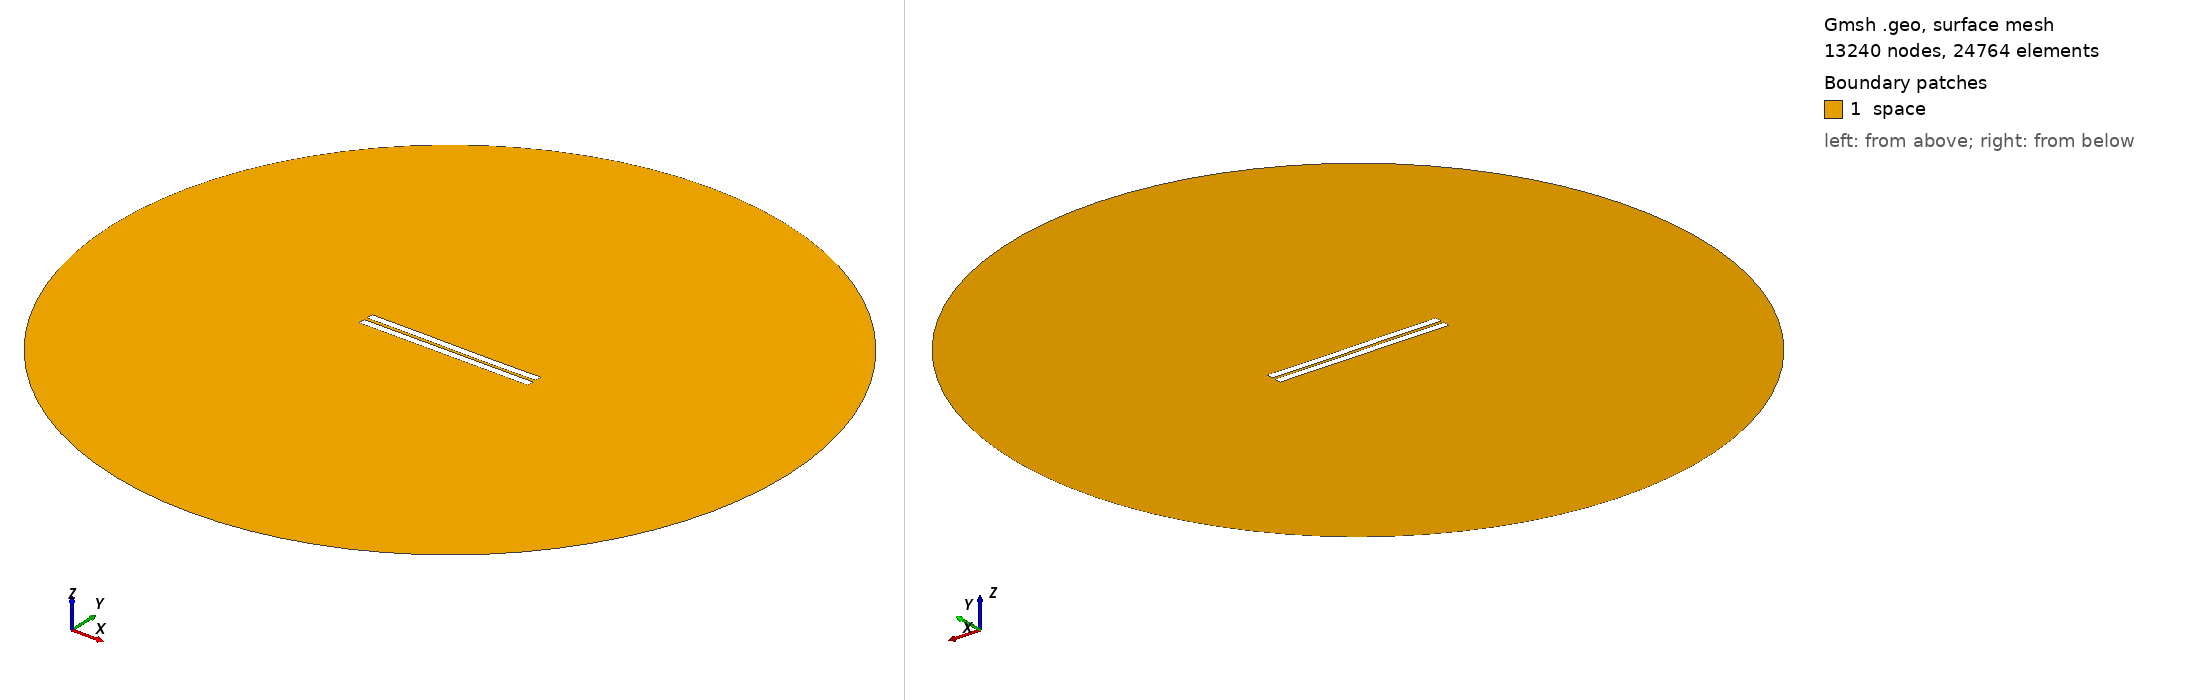

Gmsh geometry script, surface-meshed: 13240 nodes, 24764 surface elements. Boundary patches (legend numbers): 1 space. Left view from above one corner, right view from below the opposite corner. Legend entries are the model's physical surfaces. The drawing asked Gmsh for element sizes between 1% and 20% of the model's largest extent; the script's own settings can give other sizes.

=== 1293.geo (drawn) ===
//---------------------------------------
// Geometry kernel
//---------------------------------------

SetFactory("OpenCASCADE");



//---------------------------------------
// Parameters of the geometry
//---------------------------------------

// Overetch of the upper plate
overetch = 0.0;

// Distance between the plates
distance = 2.0;

// Discretization over the x axis (for the deformation)
nx = 50; 

// Length of the plate
L = 100 - overetch; 

// Number of modes
n = 4; 

// 1st mode coefficient
coeff(1) = -0.15;
beta(1) = 0.596864 * 3.1415926535 / L;

// 2nd mode coefficient
coeff(2) = -0.075;
beta(2) = 1.49418 * 3.1415926535 / L;

// 3rd mode coefficient
coeff(3) = 0.07499999999999998;
beta(3) = 2.50025 * 3.1415926535 / L;

// 4th mode coefficient
coeff(4) = 0.0;
beta(4) = 3.49999 * 3.1415926535 / L;



//---------------------------------------
// Upper plate (deformed rectangle)
//---------------------------------------

// Coordiantes of the upper plate
xmin = -50;
xmax = 50 - overetch;

// Height of the upper plate
yheight = 4 - 2 * overetch;

// Indexes of the points
UpperID[] = {};
LowerID[] = {};
LeftID[] = {};
RightID[] = {};

// Point index
p = 1;

// Horizontal edges
For i In {1:nx}
    x = xmin + (i-1)*(xmax - xmin)/(nx-1);

    y_bottom = distance / 2 + overetch;
    For j In {1:n}
        C = (Cosh(beta(j)*L) + Cos(beta(j)*L)) / (Sinh(beta(j)*L) + Sin(beta(j)*L));
        y_bottom  = y_bottom + coeff(j) * (Cosh(beta(j)*(x+50)) - Cos(beta(j)*(x+50)) - C * (Sinh(beta(j)*(x+50)) - Sin(beta(j)*(x+50))));
    EndFor

    y_top = y_bottom + yheight;

    Point(p) = {x, y_top, 0, 1.0};
    UpperID[i] = p;
    p = p + 1;

    Point(p) = {x, y_bottom, 0, 1.0};
    LowerID[i] = p;
    p = p + 1;
EndFor

// Create point lists
UpperPts[] = {}; LowerPts[] = {};
For i In {1:nx}
  UpperPts[] += {UpperID[i]};
  LowerPts[] += {LowerID[i]};
EndFor

// Build splines
Spline(1) = {UpperPts[]};
Spline(2) = {LowerPts[]};
Line(3) = {LowerPts[nx-1], UpperPts[nx-1]};
Line(4) = {LowerPts[0], UpperPts[0]};

// Build the plane surface
Curve Loop(1) = {2, 3, -1, -4};
Plane Surface(1) = {1};



//---------------------------------------
// Lower plate (rectangle)
//---------------------------------------

// Vertices
Point(1001) = {-50, -1, 0, 1.0};
Point(1002) = { 50, -1, 0, 1.0};
Point(1003) = { 50,  -5, 0, 1.0};
Point(1004) = {-50,  -5, 0, 1.0};

// Edges
Line(5) = {1001, 1002};
Line(6) = {1002, 1003};
Line(7) = {1003, 1004};
Line(8) = {1004, 1001};

// Plane surface
Line Loop(2) = {5, 6, 7, 8};
Plane Surface(2) = {2}; 



//---------------------------------------
// Outer (fictious) boundary
//---------------------------------------

// Points
Point(1005) = {0, 0, 0};       // Center
Point(1006) = {200, 0, 0};     // Start point
Point(1007) = {0, 200, 0};     // 90 degrees
Point(1008) = {-200, 0, 0};    // 180 degrees
Point(1009) = {0, -200, 0};    // 270 degrees

// Circle arcs (each needs start, center, end)
Circle(9) = {1006, 1005, 1007};
Circle(10) = {1007, 1005, 1008};
Circle(11) = {1008, 1005, 1009};
Circle(12) = {1009, 1005, 1006};

// Plane surface for the entire domain
Curve Loop(3) = {9, 10, 11, 12};
Surface(3) = {3};

// Subtract the plates from the whole domain to obtain the actual domain where we want to solve the equations
BooleanDifference{ Surface{3}; Delete; }{ Surface{1}; Surface{2}; Delete; }




//---------------------------------------
// Transfinite Lines/Curves
//---------------------------------------

// Set the number of points on the boundaries
r = 7;

// Plates
Transfinite Curve {1, 2} = 50*r Using Progression 1;
Transfinite Curve {3, 4} = 2*r Using Progression 1;
Transfinite Line {5, 7} = 50*r Using Progression 1;
Transfinite Line {6, 8} = 2*r Using Progression 1;

// Outer boundary
Transfinite Line {9, 10, 11, 12} = 20 Using Progression 1;



//---------------------------------------
// Physical groups
//---------------------------------------                

// Physical curves (boundaries)
Physical Line("force_segment", 10) = {2};
Physical Line("upper_plate", 11) = {1, 3, 4};
Physical Line("lower_plate", 12) = {5, 6, 7, 8};
Physical Line("boundary", 20) = {9, 10, 11, 12};

// Physical Surfaces
Physical Surface("space", 30) = {3};



//---------------------------------------
// 6. Generate the Mesh
//---------------------------------------

// 2D mesh generation
Mesh 2;
